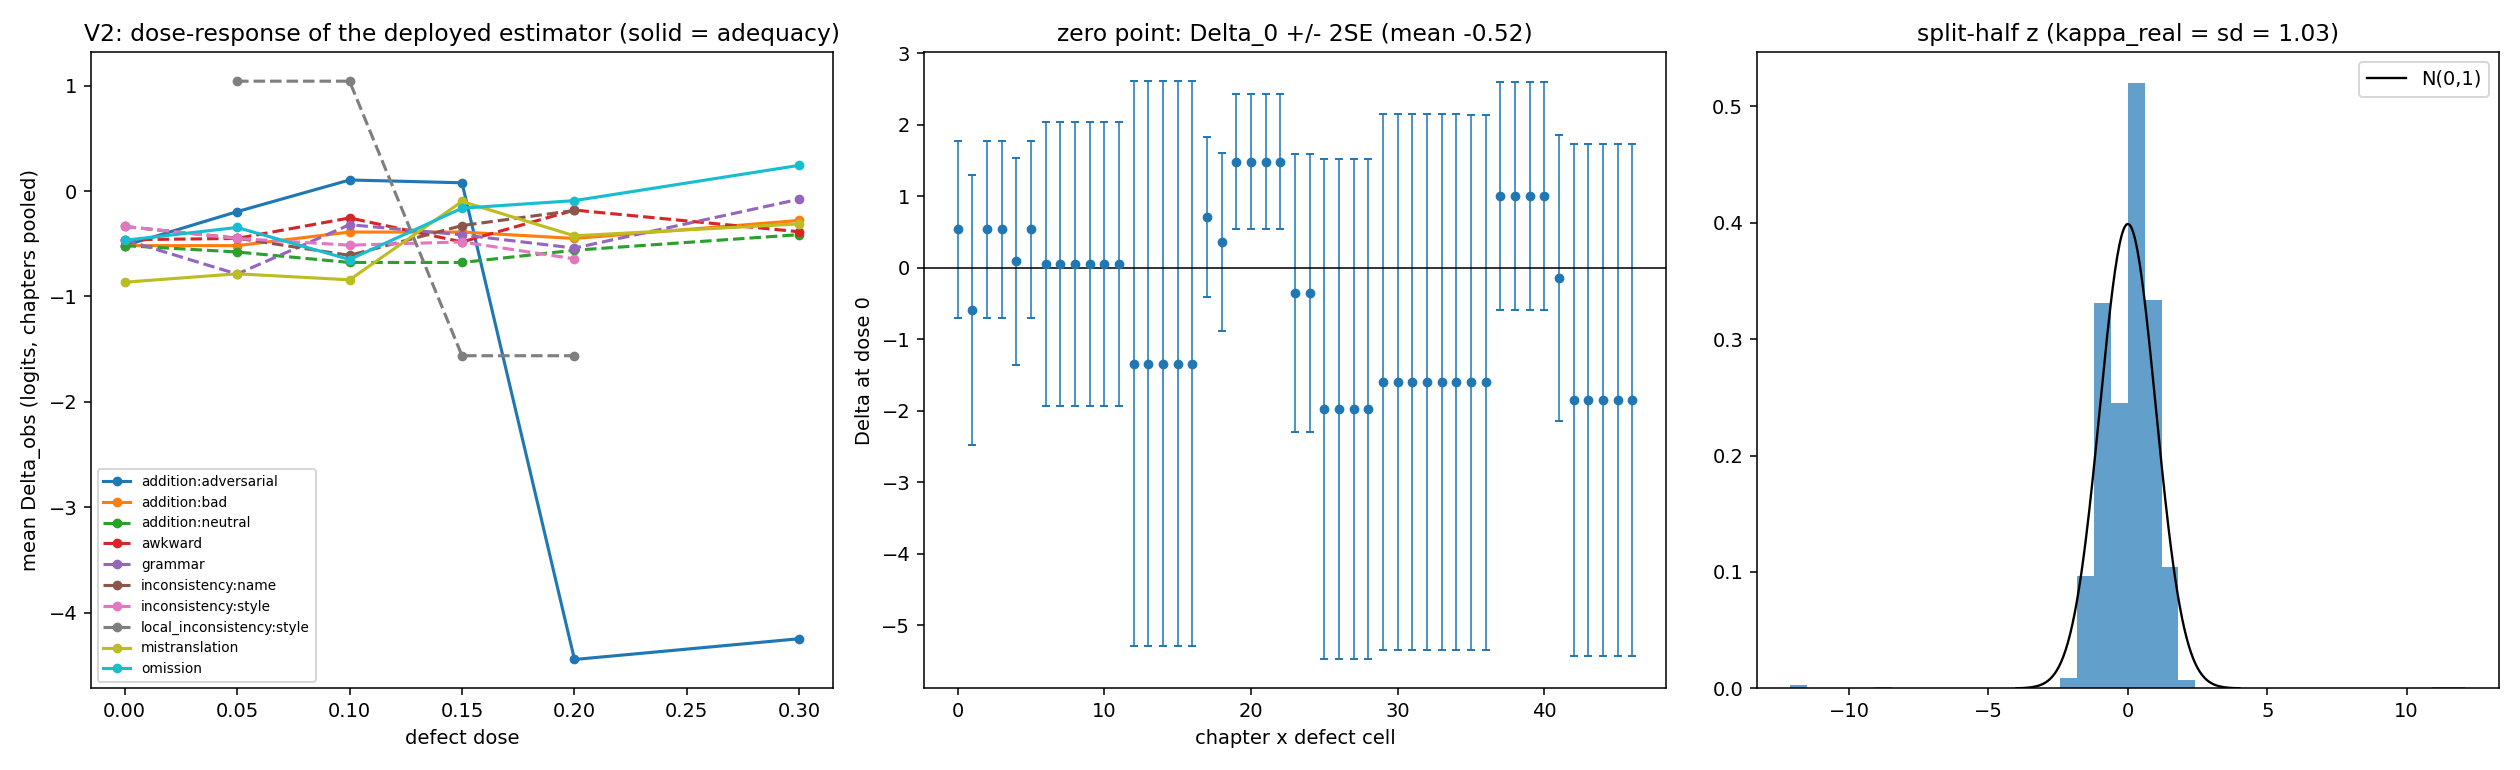

Data behind this chart, as committed beside it:
chapter, family, defect, dose, delta, se, n_items, acc, score_file
1, omission, omission, 0.0, 0.5357, 0.6192, 22, 0.8636, evaluation/outputs/luke1/1.7b/omission/0…
1, omission, omission, 0.05, 0.5357, 0.6192, 22, 0.8636, evaluation/outputs/luke1/1.7b/omission/5…
1, omission, omission, 0.1, 0.8781, 0.5553, 22, 0.8182, evaluation/outputs/luke1/1.7b/omission/1…
1, omission, omission, 0.15, 1.162, 0.5131, 22, 0.7727, evaluation/outputs/luke1/1.7b/omission/1…
1, omission, omission, 0.2, 0.8781, 0.5553, 22, 0.8182, evaluation/outputs/luke1/1.7b/omission/2…
1, omission, omission, 0.3, 0.5357, 0.6192, 22, 0.8636, evaluation/outputs/luke1/1.7b/omission/3…
1, mistranslation, mistranslation, 0.0, -0.5887, 0.9464, 22, 0.9545, evaluation/outputs/luke1/1.7b/mistransla…
1, mistranslation, mistranslation, 0.05, -0.5887, 0.9464, 22, 0.9545, evaluation/outputs/luke1/1.7b/mistransla…
1, mistranslation, mistranslation, 0.1, -0.5887, 0.9464, 22, 0.9545, evaluation/outputs/luke1/1.7b/mistransla…
1, mistranslation, mistranslation, 0.15, 0.089, 0.7265, 22, 0.9091, evaluation/outputs/luke1/1.7b/mistransla…
1, mistranslation, mistranslation, 0.2, 0.5357, 0.6192, 22, 0.8636, evaluation/outputs/luke1/1.7b/mistransla…
1, mistranslation, mistranslation, 0.3, 0.8781, 0.5553, 22, 0.8182, evaluation/outputs/luke1/1.7b/mistransla…
1, grammar, grammar, 0.0, 0.5357, 0.6192, 22, 0.8636, evaluation/outputs/luke1/1.7b/grammar/0%…
1, grammar, grammar, 0.05, 0.5357, 0.6192, 22, 0.8636, evaluation/outputs/luke1/1.7b/grammar/5%…
1, grammar, grammar, 0.1, 0.8781, 0.5553, 22, 0.8182, evaluation/outputs/luke1/1.7b/grammar/10…
1, grammar, grammar, 0.15, 0.8781, 0.5553, 22, 0.8182, evaluation/outputs/luke1/1.7b/grammar/15…
1, grammar, grammar, 0.2, 0.8781, 0.5553, 22, 0.8182, evaluation/outputs/luke1/1.7b/grammar/20…
1, grammar, grammar, 0.3, 0.8781, 0.5553, 22, 0.8182, evaluation/outputs/luke1/1.7b/grammar/30…
1, awkward, awkward, 0.0, 0.5357, 0.6192, 22, 0.8636, evaluation/outputs/luke1/1.7b/awkward/0%…
1, awkward, awkward, 0.05, 0.089, 0.7265, 22, 0.9091, evaluation/outputs/luke1/1.7b/awkward/5%…
1, awkward, awkward, 0.1, 1.162, 0.5131, 22, 0.7727, evaluation/outputs/luke1/1.7b/awkward/10…
1, awkward, awkward, 0.15, 1.162, 0.5131, 22, 0.7727, evaluation/outputs/luke1/1.7b/awkward/15…
1, awkward, awkward, 0.2, 0.5357, 0.6192, 22, 0.8636, evaluation/outputs/luke1/1.7b/awkward/20…
1, awkward, awkward, 0.3, 0.5357, 0.6192, 22, 0.8636, evaluation/outputs/luke1/1.7b/awkward/30…
1, addition:adversarial, addition, 0.0, 0.089, 0.7265, 22, 0.9091, evaluation/outputs/luke1/1.7b/addition/0…
1, addition:adversarial, addition, 0.05, 0.089, 0.7265, 22, 0.9091, evaluation/outputs/luke1/1.7b/addition/a…
1, addition:adversarial, addition, 0.1, 0.089, 0.7265, 22, 0.9091, evaluation/outputs/luke1/1.7b/addition/a…
1, addition:adversarial, addition, 0.15, 0.089, 0.7265, 22, 0.9091, evaluation/outputs/luke1/1.7b/addition/a…
1, addition:adversarial, addition, 0.2, 0.5357, 0.6192, 22, 0.8636, evaluation/outputs/luke1/1.7b/addition/a…
1, addition:adversarial, addition, 0.3, 0.089, 0.7265, 22, 0.9091, evaluation/outputs/luke1/1.7b/addition/a…
1, addition:bad, addition, 0.0, 0.089, 0.7265, 22, 0.9091, evaluation/outputs/luke1/1.7b/addition/0…
1, addition:bad, addition, 0.05, 0.089, 0.7265, 22, 0.9091, evaluation/outputs/luke1/1.7b/addition/b…
1, addition:bad, addition, 0.1, 0.089, 0.7265, 22, 0.9091, evaluation/outputs/luke1/1.7b/addition/b…
1, addition:bad, addition, 0.15, 0.089, 0.7265, 22, 0.9091, evaluation/outputs/luke1/1.7b/addition/b…
1, addition:bad, addition, 0.2, 0.089, 0.7265, 22, 0.9091, evaluation/outputs/luke1/1.7b/addition/b…
1, addition:bad, addition, 0.3, 0.5357, 0.6192, 22, 0.8636, evaluation/outputs/luke1/1.7b/addition/b…
1, addition:neutral, addition, 0.0, 0.089, 0.7265, 22, 0.9091, evaluation/outputs/luke1/1.7b/addition/0…
1, addition:neutral, addition, 0.05, 0.089, 0.7265, 22, 0.9091, evaluation/outputs/luke1/1.7b/addition/n…
1, addition:neutral, addition, 0.1, 0.089, 0.7265, 22, 0.9091, evaluation/outputs/luke1/1.7b/addition/n…
1, addition:neutral, addition, 0.15, 0.089, 0.7265, 22, 0.9091, evaluation/outputs/luke1/1.7b/addition/n…
1, addition:neutral, addition, 0.2, 0.5357, 0.6192, 22, 0.8636, evaluation/outputs/luke1/1.7b/addition/n…
1, addition:neutral, addition, 0.3, 0.089, 0.7265, 22, 0.9091, evaluation/outputs/luke1/1.7b/addition/n…
1, inconsistency:name, inconsistency, 0.0, 0.5357, 0.6192, 22, 0.8636, evaluation/outputs/luke1/1.7b/inconsiste…
1, inconsistency:name, inconsistency, 0.05, 0.5357, 0.6192, 22, 0.8636, evaluation/outputs/luke1/1.7b/inconsiste…
1, inconsistency:name, inconsistency, 0.1, 0.5357, 0.6192, 22, 0.8636, evaluation/outputs/luke1/1.7b/inconsiste…
1, inconsistency:name, inconsistency, 0.15, 0.089, 0.7265, 22, 0.9091, evaluation/outputs/luke1/1.7b/inconsiste…
1, inconsistency:name, inconsistency, 0.2, 0.5357, 0.6192, 22, 0.8636, evaluation/outputs/luke1/1.7b/inconsiste…
1, inconsistency:style, inconsistency, 0.0, 0.5357, 0.6192, 22, 0.8636, evaluation/outputs/luke1/1.7b/inconsiste…
1, inconsistency:style, inconsistency, 0.05, 0.5357, 0.6192, 22, 0.8636, evaluation/outputs/luke1/1.7b/inconsiste…
1, inconsistency:style, inconsistency, 0.1, 0.089, 0.7265, 22, 0.9091, evaluation/outputs/luke1/1.7b/inconsiste…
1, inconsistency:style, inconsistency, 0.15, 0.5357, 0.6192, 22, 0.8636, evaluation/outputs/luke1/1.7b/inconsiste…
1, inconsistency:style, inconsistency, 0.2, -0.5887, 0.9464, 22, 0.9545, evaluation/outputs/luke1/1.7b/inconsiste…
1, local_inconsistency:style, local_inconsistency, 0.05, 1.042, 0.7894, 10, 0.8, evaluation/outputs/luke1/1.7b/local_inco…
1, local_inconsistency:style, local_inconsistency, 0.1, 1.042, 0.7894, 10, 0.8, evaluation/outputs/luke1/1.7b/local_inco…
1, local_inconsistency:style, local_inconsistency, 0.15, -1.562, 1.886, 10, 1.0, evaluation/outputs/luke1/1.7b/local_inco…
1, local_inconsistency:style, local_inconsistency, 0.2, -1.562, 1.886, 10, 1.0, evaluation/outputs/luke1/1.7b/local_inco…
2, omission, omission, 0.0, 0.05382, 0.9956, 12, 0.9167, evaluation/outputs/luke2/1.7b/omission/0…
2, omission, omission, 0.05, -1.695, 1.839, 12, 1.0, evaluation/outputs/luke2/1.7b/omission/5…
2, omission, omission, 0.1, -1.695, 1.839, 12, 1.0, evaluation/outputs/luke2/1.7b/omission/1…
2, omission, omission, 0.15, 0.05382, 0.9956, 12, 0.9167, evaluation/outputs/luke2/1.7b/omission/1…
... 350 more rows
